2-way image classification set "Alzheimer_Binary" from GitHub (bam841/Brain_demented-NonDementedIdentifier); label vocabulary: demented, non demented.

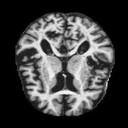
Label: demented

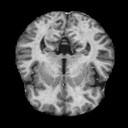
Label: non demented

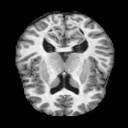
Label: non demented

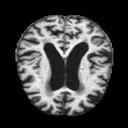
Label: demented

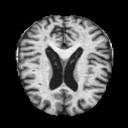
Label: demented

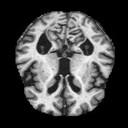
Label: non demented
